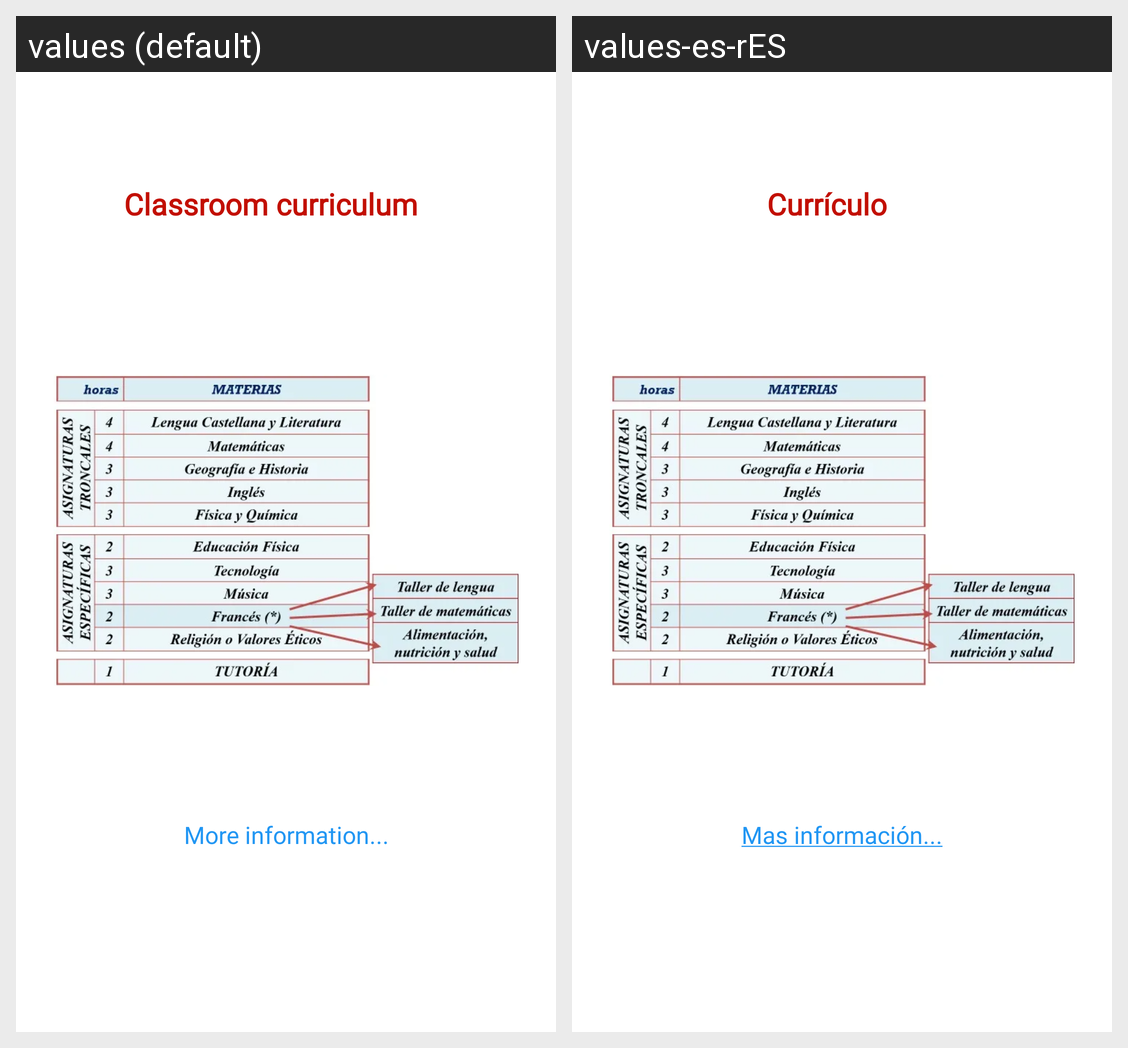

The Android screen above is rendered under two locales of the same app. Produce the string resources it draws, with the default and per-locale values.
Android screen res/layout/activity_segundo_eso.xml rendered under 2 locales, left to right: values (default), values-es-rES. Device: Nexus 5 (rendered at 1080×1920; each locale shown at half size, 540×960, under a caption strip naming it); theme Theme.AppCompat.NoActionBar.
Strings drawn on this screen, with the default value and each locale's value (text and hints the layout hard-codes, and strings that could not be matched under every locale, appear in the picture but are not listed):

curriculum
  values: Classroom curriculum
  values-es-rES: Currículo

MasInfromacion
  values: More information...
  values-es-rES: Mas información...
